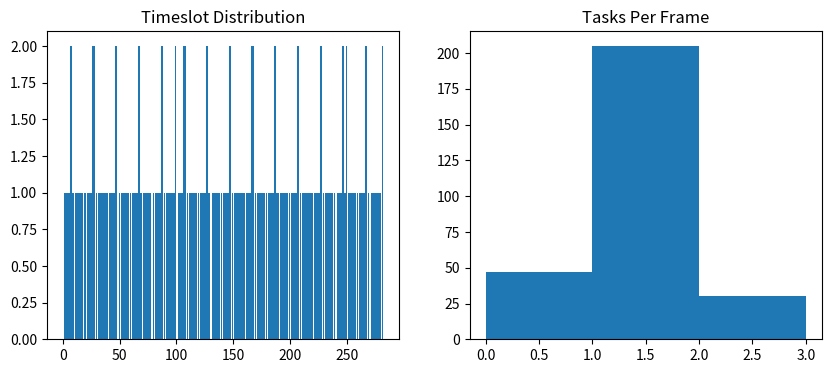

This chart was generated by the following Python code:
"""
	This file is part of FishBot, a Warzone 2100 AI.

	FishBot is free software; you can redistribute it and/or modify
	it under the terms of the GNU General Public License as published by
	the Free Software Foundation; either version 2 of the License, or
	(at your option) any later version.

	FishBot is distributed in the hope that it will be useful,
	but WITHOUT ANY WARRANTY; without even the implied warranty of
	MERCHANTABILITY or FITNESS FOR A PARTICULAR PURPOSE. See the
	GNU General Public License for more details.

	You should have received a copy of the GNU General Public License along with this program. 
	If not, see <https://www.gnu.org/licenses/>.
"""

# Disclaimer: This script is generated by AI.

from collections import Counter
import matplotlib.pyplot as plt

timeslots = [ 1,2,3,4,5,6,6,7,7,8,9,11,12,13,14,15,16,17,19,21,22,23,24,25,26,26,27,27,29,31,32,33,34,35,36,37,38,39,41,42,43,44,45,46,46,47,47,49,51,52,53,54,55,56,57,59,61,62,63,64,65,66,66,67,67,68,69,71,72,73,74,75,76,77,79,81,82,83,84,85,86,86,87,87,89,91,92,93,94,95,96,97,98,99,99,101,102,103,104,105,106,106,107,107,109,111,112,113,114,115,116,117,119,121,122,123,124,125,126,126,127,127,128,129,131,132,133,134,135,136,137,139,141,142,143,144,145,146,146,147,147,149,151,152,153,154,155,156,157,158,159,161,162,163,164,165,166,166,167,167,169,171,172,173,174,175,176,177,179,181,182,183,184,185,186,186,187,187,188,189,191,192,193,194,195,196,197,199,201,202,203,204,205,206,206,207,207,209,211,212,213,214,215,216,217,218,219,221,222,223,224,225,226,226,227,227,229,231,232,233,234,235,236,237,239,241,242,243,244,245,246,246,247,247,248,249,249,251,252,253,254,255,256,257,259,261,262,263,264,265,266,266,267,267,269,271,272,273,274,275,276,277,278,279,281,282,283,284,285,286,286,287,287,289,291,292,293,294,295,296,297,299]

TOTAL_SLOTS = len(timeslots)

# Count tasks per slot
slot_counts = Counter(timeslots)

# Fill missing slots with 0
tasks_per_slot = [slot_counts.get(i, 0) for i in range(TOTAL_SLOTS)]

# Frequency table (frames with N tasks)
load_frequency = Counter(tasks_per_slot)

print("Frames per task count:")
for tasks, frames in sorted(load_frequency.items()):
    print(f"{frames} = {tasks} task")


# plots side-by-side:
plt.figure(figsize=(10,4))

plt.subplot(1,2,1)
plt.hist(timeslots, bins=range(TOTAL_SLOTS+1))
plt.title("Timeslot Distribution")

plt.subplot(1,2,2)
plt.hist(tasks_per_slot, bins=range(max(tasks_per_slot)+2))
plt.title("Tasks Per Frame")

plt.show()
